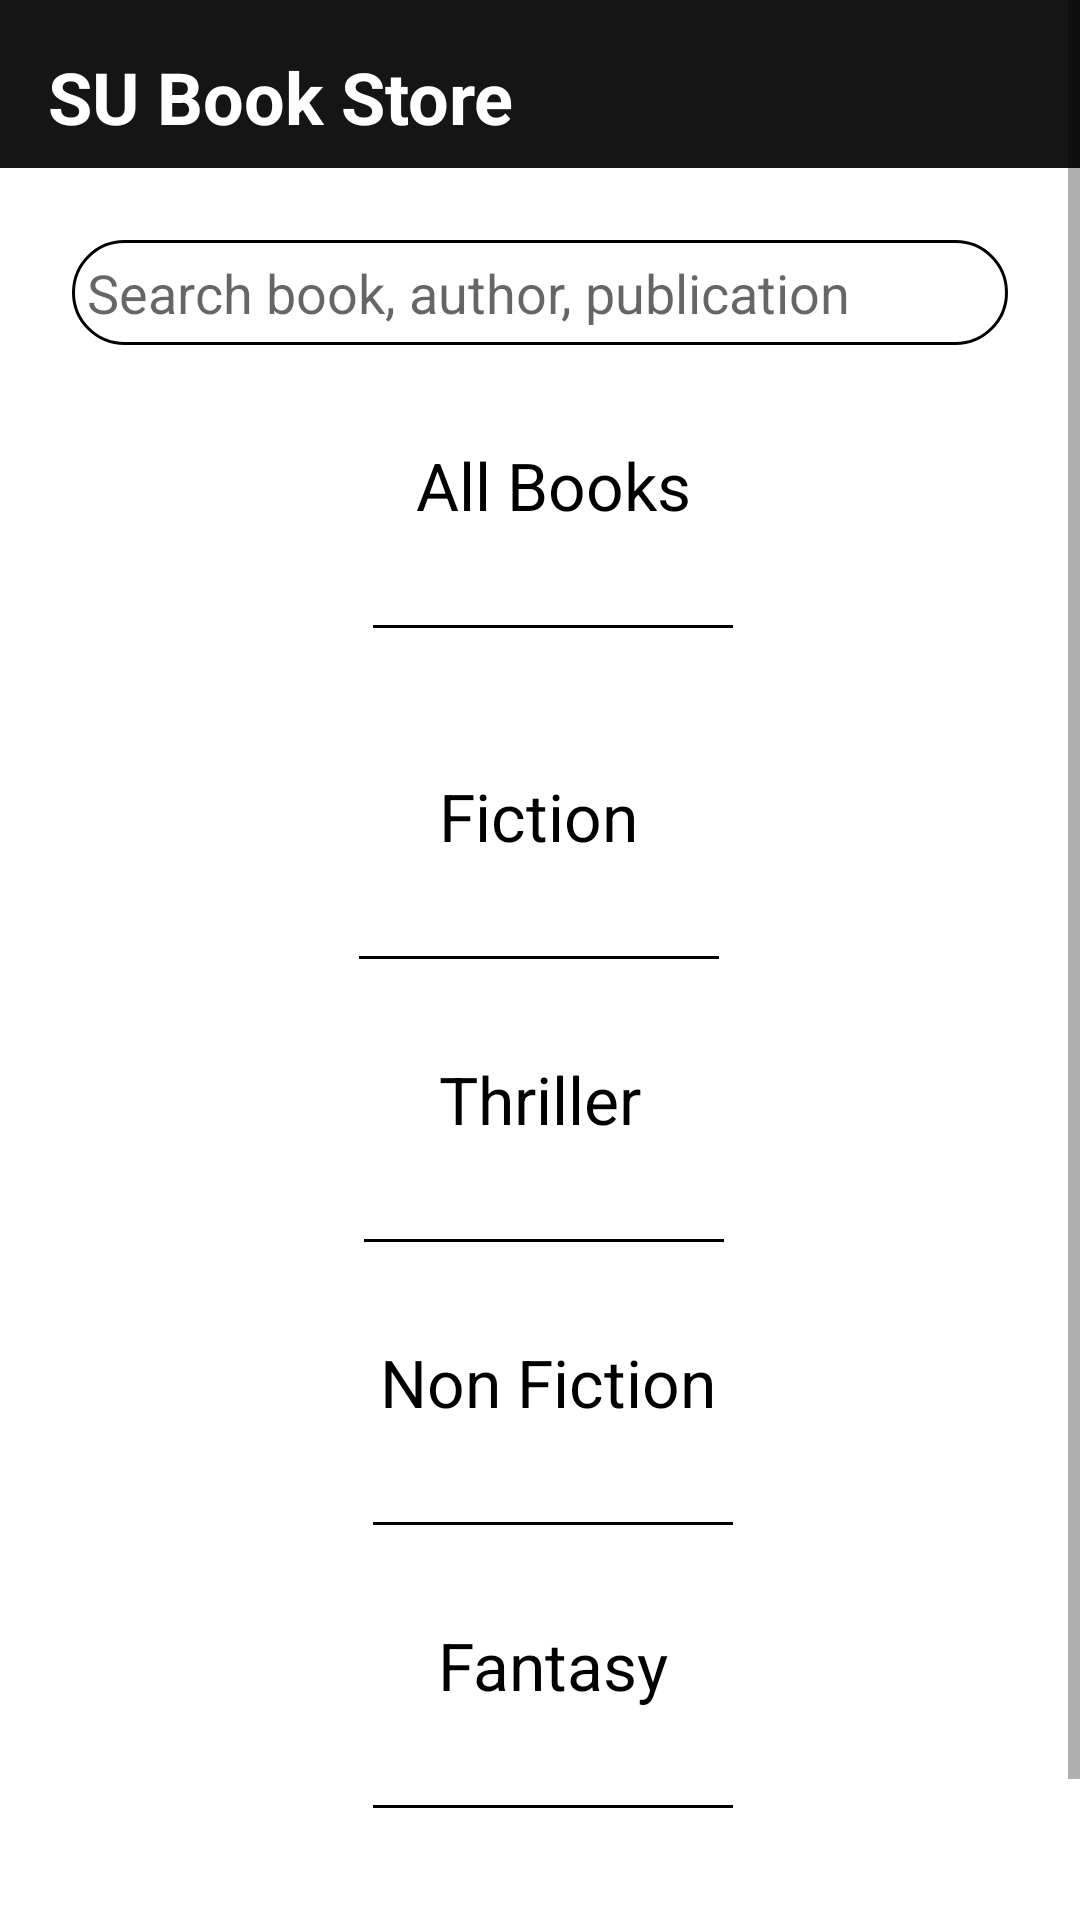

Android layout source for this screen:
<!-- AndroidManifest.xml: application theme Theme.NewsApplication -->
<!-- res/layout/activity_book_store_home.xml -->
<?xml version="1.0" encoding="utf-8"?>
<ScrollView
    xmlns:android="http://schemas.android.com/apk/res/android"
    xmlns:app="http://schemas.android.com/apk/res-auto"
    xmlns:tools="http://schemas.android.com/tools"
    android:layout_width="match_parent"
    android:layout_height="match_parent"
    tools:context=".BookStoreHomeActivity">
<androidx.constraintlayout.widget.ConstraintLayout
    android:layout_width="match_parent"
    android:layout_height="wrap_content">

    <androidx.appcompat.widget.Toolbar
        android:id="@+id/toolbar"
        android:layout_width="match_parent"
        android:layout_height="?attr/actionBarSize"
        android:background="#151515"
        app:layout_constraintEnd_toEndOf="parent"
        app:layout_constraintStart_toStartOf="parent"
        app:layout_constraintTop_toTopOf="parent"
        app:titleTextColor="@android:color/white">

        <androidx.appcompat.widget.AppCompatTextView
            android:id="@+id/title"
            android:layout_width="wrap_content"
            android:layout_height="wrap_content"
            android:layout_marginTop="16dp"
            android:text="SU Book Store"
            android:textColor="@color/white"
            android:textSize="24sp"
            android:textStyle="bold" />
    </androidx.appcompat.widget.Toolbar>

    <androidx.appcompat.widget.AppCompatEditText
        android:id="@+id/searchEditText"
        android:layout_width="0dp"
        android:layout_height="35dp"
        android:layout_margin="24dp"
        android:background="@drawable/rounded_border"
        android:drawableStart="@drawable/ic_search"
        android:hint="Search book, author, publication"
        android:imeOptions="actionDone"
        android:padding="5dp"
        android:singleLine="true"
        android:textColor="@android:color/black"
        app:layout_constraintEnd_toEndOf="parent"
        app:layout_constraintStart_toStartOf="parent"
        app:layout_constraintTop_toBottomOf="@+id/toolbar" />


    <androidx.appcompat.widget.AppCompatTextView
        android:id="@+id/fiction"
        android:layout_width="wrap_content"
        android:layout_height="wrap_content"
        android:layout_marginTop="48dp"
        android:text="Fiction"
        android:textColor="@color/black"
        android:textSize="22sp"
        app:layout_constraintEnd_toEndOf="parent"
        app:layout_constraintHorizontal_bias="0.498"
        app:layout_constraintStart_toStartOf="parent"
        app:layout_constraintTop_toBottomOf="@+id/view5" />

    <androidx.appcompat.widget.AppCompatTextView
        android:id="@+id/non_fiction"
        android:layout_width="wrap_content"
        android:layout_height="wrap_content"
        android:layout_marginTop="32dp"
        android:text="Non Fiction"
        android:textColor="@color/black"
        android:textSize="22sp"
        app:layout_constraintEnd_toEndOf="parent"
        app:layout_constraintHorizontal_bias="0.511"
        app:layout_constraintStart_toStartOf="parent"
        app:layout_constraintTop_toBottomOf="@+id/view2" />

    <androidx.appcompat.widget.AppCompatTextView
        android:id="@+id/thriller"
        android:layout_width="wrap_content"
        android:layout_height="wrap_content"
        android:layout_marginTop="32dp"
        android:text="Thriller"
        android:textColor="@color/black"
        android:textSize="22sp"
        app:layout_constraintEnd_toEndOf="parent"
        app:layout_constraintStart_toStartOf="parent"
        app:layout_constraintTop_toBottomOf="@+id/view" />

    <androidx.appcompat.widget.AppCompatTextView
        android:id="@+id/fantasy"
        android:layout_width="wrap_content"
        android:layout_height="wrap_content"
        android:layout_marginTop="32dp"
        android:text="Fantasy"
        android:textColor="@color/black"
        android:textSize="22sp"
        app:layout_constraintEnd_toEndOf="@+id/view3"
        app:layout_constraintStart_toStartOf="@+id/view3"
        app:layout_constraintTop_toBottomOf="@+id/view3" />

    <androidx.appcompat.widget.AppCompatTextView
        android:id="@+id/all"
        android:layout_width="wrap_content"
        android:layout_height="wrap_content"
        android:layout_marginTop="32dp"
        android:text="All Books"
        android:textColor="@color/black"
        android:textSize="22sp"
        app:layout_constraintEnd_toEndOf="@+id/view5"
        app:layout_constraintStart_toStartOf="@+id/view5"
        app:layout_constraintTop_toBottomOf="@+id/searchEditText" />

    <View
        android:id="@+id/view"
        android:layout_width="120dp"
        android:layout_height="1dp"
        android:layout_marginTop="32dp"
        android:background="@color/black"
        app:layout_constraintEnd_toEndOf="parent"
        app:layout_constraintHorizontal_bias="0.498"
        app:layout_constraintStart_toStartOf="parent"
        app:layout_constraintTop_toBottomOf="@+id/fiction" />

    <View
        android:id="@+id/view4"
        android:layout_width="120dp"
        android:layout_height="1dp"
        android:layout_marginTop="32dp"
        android:background="@color/black"
        app:layout_constraintEnd_toEndOf="@+id/fantasy"
        app:layout_constraintHorizontal_bias="0.505"
        app:layout_constraintStart_toStartOf="@+id/fantasy"
        app:layout_constraintTop_toBottomOf="@+id/fantasy" />

    <View
        android:id="@+id/view3"
        android:layout_width="120dp"
        android:layout_height="1dp"
        android:layout_marginTop="32dp"
        android:background="@color/black"
        app:layout_constraintEnd_toEndOf="parent"
        app:layout_constraintHorizontal_bias="0.518"
        app:layout_constraintStart_toStartOf="parent"
        app:layout_constraintTop_toBottomOf="@+id/non_fiction" />

    <View
        android:id="@+id/view5"
        android:layout_width="120dp"
        android:layout_height="1dp"
        android:layout_marginTop="32dp"
        android:background="@color/black"
        app:layout_constraintEnd_toEndOf="parent"
        app:layout_constraintHorizontal_bias="0.518"
        app:layout_constraintStart_toStartOf="parent"
        app:layout_constraintTop_toBottomOf="@+id/all" />

    <View
        android:id="@+id/view2"
        android:layout_width="120dp"
        android:layout_height="1dp"
        android:layout_marginTop="32dp"
        android:background="@color/black"
        app:layout_constraintEnd_toEndOf="parent"
        app:layout_constraintHorizontal_bias="0.505"
        app:layout_constraintStart_toStartOf="parent"
        app:layout_constraintTop_toBottomOf="@+id/thriller" />

    <androidx.appcompat.widget.AppCompatButton
        android:id="@+id/view_cart"
        android:layout_width="wrap_content"
        android:layout_height="wrap_content"
        android:layout_marginTop="40dp"
        android:layout_marginEnd="32dp"
        android:background="#6F060707"
        android:padding="10dp"
        android:text="View Cart"
        android:textColor="@color/white"
        app:layout_constraintEnd_toEndOf="parent"
        app:layout_constraintTop_toBottomOf="@+id/view4" />

</androidx.constraintlayout.widget.ConstraintLayout>
</ScrollView>
<!-- resources referenced by this layout -->
<resources>
  <color name="black">#FF000000</color>
  <color name="white">#fff</color>
  <!-- drawable rounded_border (drawable) -->
  <?xml version="1.0" encoding="utf-8"?>
  
  <shape xmlns:android="http://schemas.android.com/apk/res/android">
      <solid android:color="#FFFFFF" />
      <stroke android:color = "#000"
          android:width="1dp"
          />
      <corners android:radius="20dp" />
  </shape>
  <style name="Theme.NewsApplication" parent="Theme.MaterialComponents.Light.NoActionBar">
          
          <item name="colorPrimary">@color/black</item>
          <item name="colorPrimaryVariant">@color/black</item>
          <item name="colorOnPrimary">@color/white</item>
          
          <item name="colorSecondary">@color/black</item>
          <item name="colorSecondaryVariant">@color/black</item>
          <item name="colorOnSecondary">@color/black</item>
          <item name="android:toolbarStyle">@style/ToolbarTheme</item>
  
          
          <item name="android:statusBarColor" tools:targetApi="l">?attr/colorPrimaryVariant</item>
          
      </style>
  <style name="ToolbarTheme" parent="Widget.AppCompat.Toolbar">
          <item name="android:textColor">@android:color/white</item>
      </style>
</resources>
